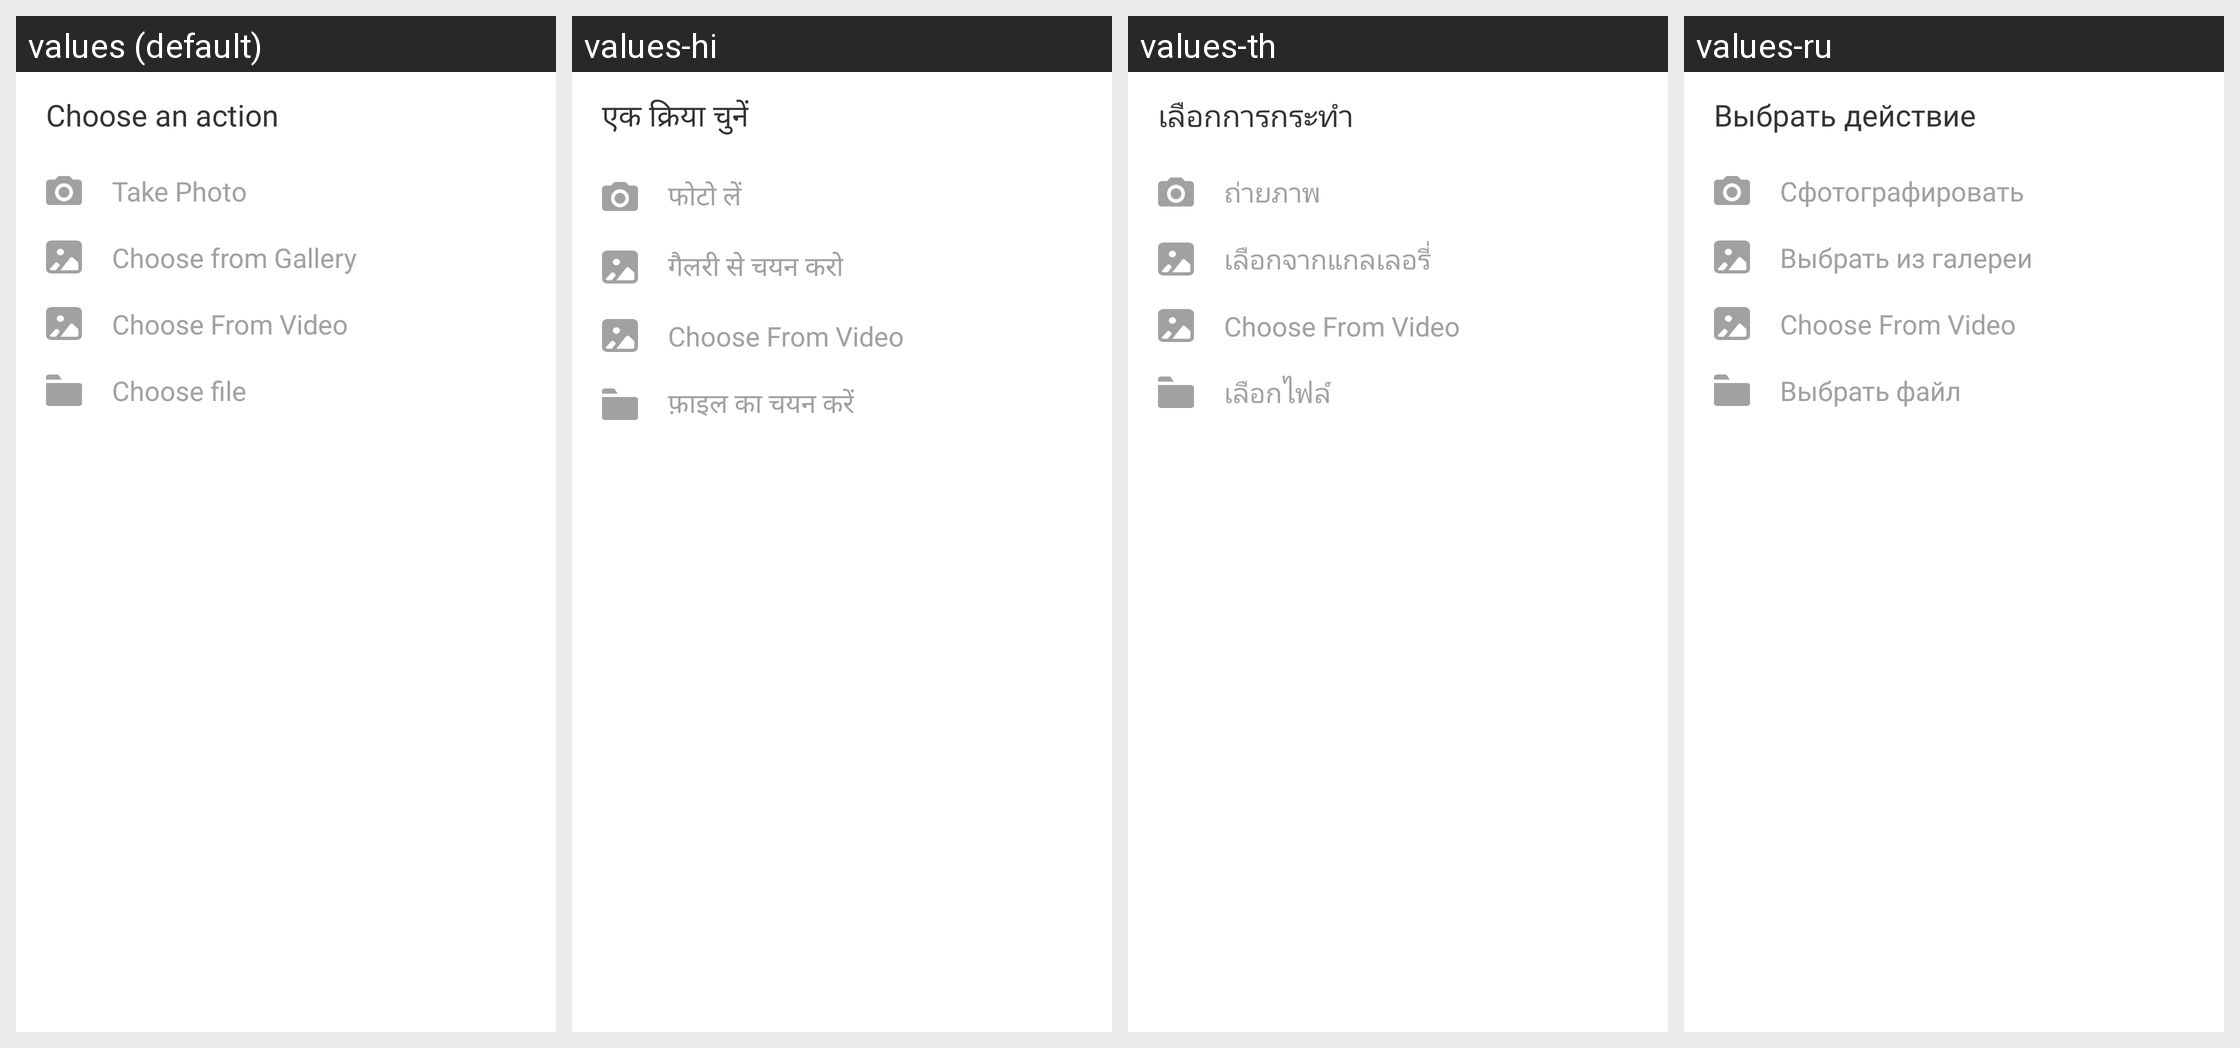

For this localized Android screen grid, give each drawn string resource with its value in every locale shown.
Android screen res/layout/dialog_permission.xml rendered under 4 locales, left to right: values (default), values-hi, values-th, values-ru. Device: Nexus 5 (rendered at 1080×1920; each locale shown at half size, 540×960, under a caption strip naming it); theme Theme.CustomApp.
Other locales in the repository, not shown: values-af, values-af-rZA, values-am, values-ar, values-as, values-az, values-be, values-bg, values-bn, values-bs, values-ca, values-cs, values-da, values-de, values-el, values-en-rCA, values-en-rGB, values-en-rIN, values-en-rXC, values-es, values-es-rUS, values-et, values-eu, values-fa, values-fi, values-fr, values-fr-rCA, values-gl, values-gu, values-hr, values-hu, values-hy, values-in, values-is, values-it, values-iw, values-ja, values-ka, values-kk, values-km, values-kn, values-ko, values-ky, values-lo, values-lt, values-lv, values-mk, values-ml, values-mn, values-mr, values-ms, values-my, values-nb, values-ne, values-nl, values-no, values-or, values-pa, values-pl, values-pt, values-pt-rBR, values-pt-rPT, values-ro, values-si, values-sk, values-sl, values-sq, values-sr, values-sv, values-sw, values-ta, values-te, values-tl, values-tr, values-uk, values-ur, values-uz, values-vi, values-zh-rCN, values-zh-rHK, values-zh-rTW, values-zu.
Strings drawn on this screen, with the default value and each locale's value (text and hints the layout hard-codes, and strings that could not be matched under every locale, appear in the picture but are not listed):

web_choose_action
  values: Choose an action
  values-hi: एक क्रिया चुनें
  values-th: เลือกการกระทำ
  values-ru: Выбрать действие

web_take_photo
  values: Take Photo
  values-hi: फोटो लें
  values-th: ถ่ายภาพ
  values-ru: Сфотографировать

web_chose_gallery
  values: Choose from Gallery
  values-hi: गैलरी से चयन करो
  values-th: เลือกจากแกลเลอรี่
  values-ru: Выбрать из галереи

web_choose_file
  values: Choose file
  values-hi: फ़ाइल का चयन करें
  values-th: เลือกไฟล์
  values-ru: Выбрать файл
